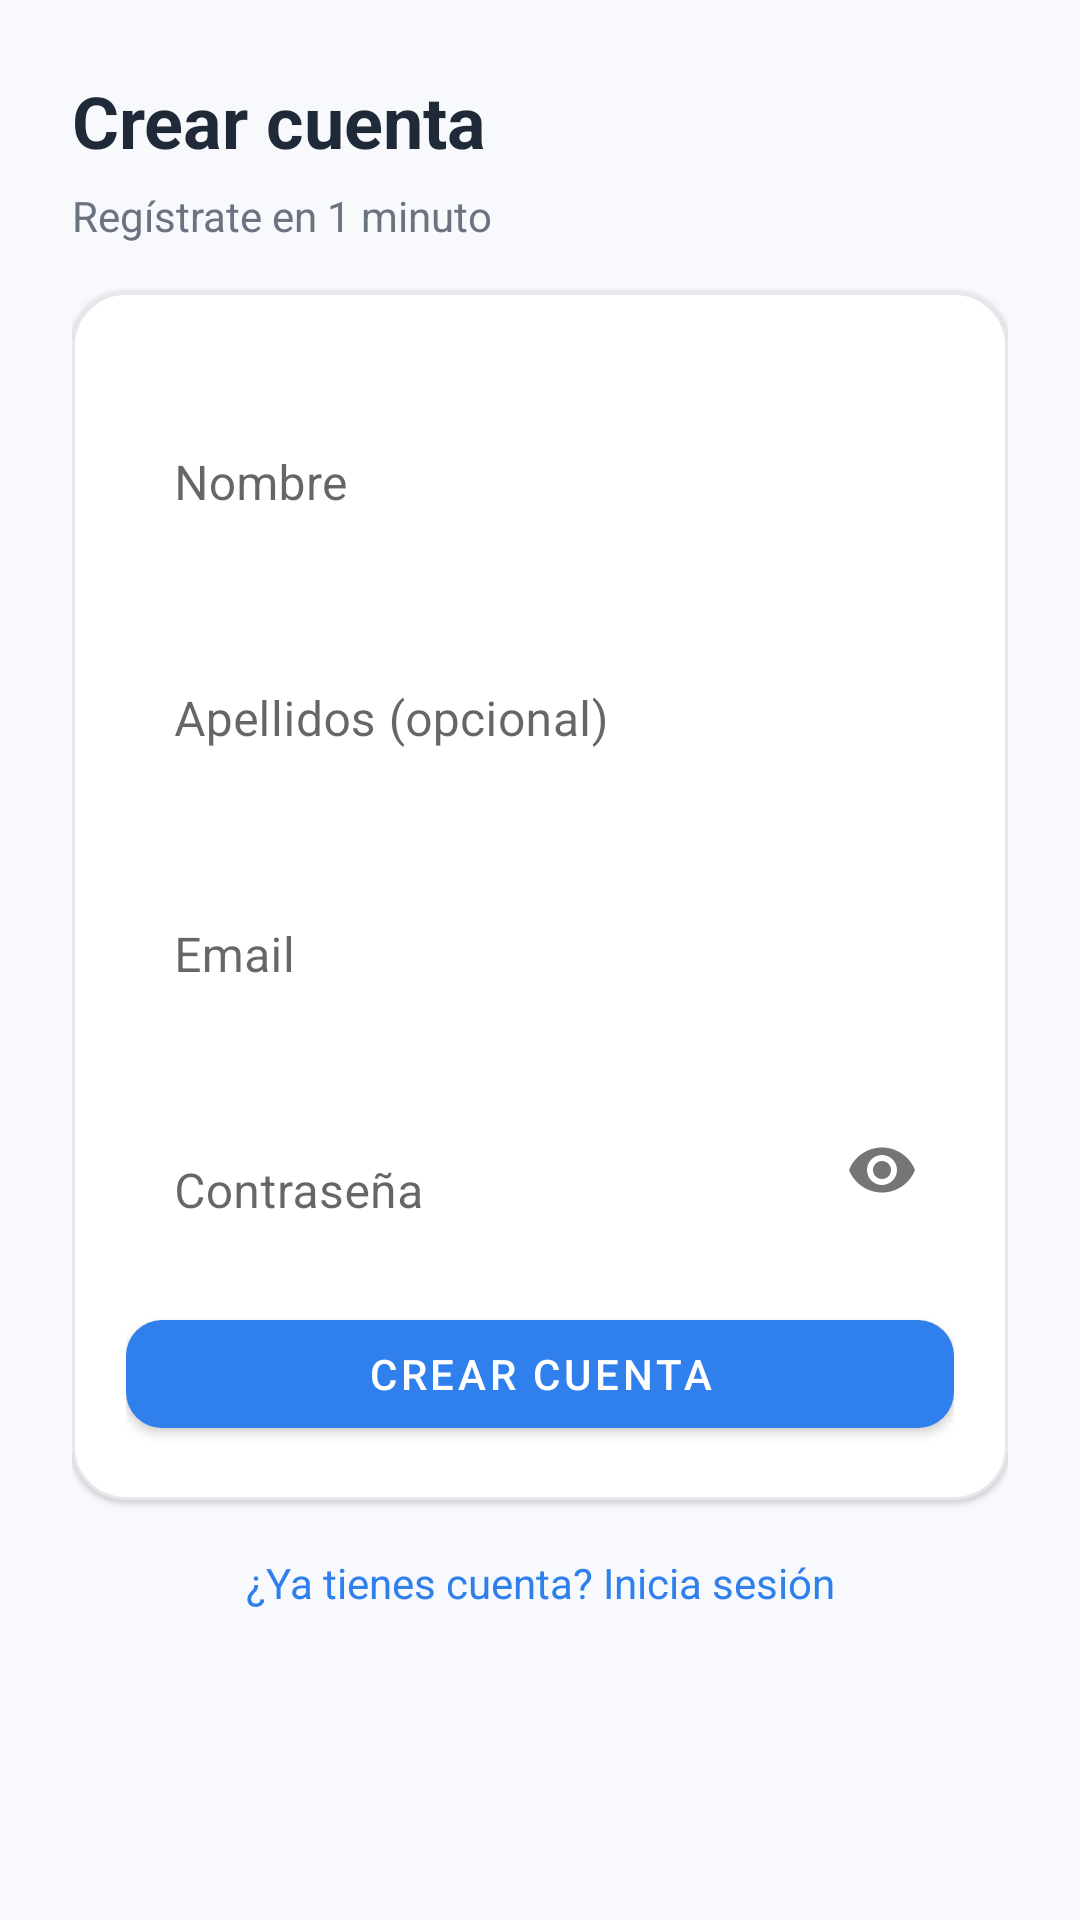

Layout XML and referenced resources for this Android screen:
<!-- AndroidManifest.xml: application theme Theme.Easy4You -->
<!-- res/layout/activity_register.xml -->
<?xml version="1.0" encoding="utf-8"?>
<androidx.coordinatorlayout.widget.CoordinatorLayout xmlns:android="http://schemas.android.com/apk/res/android"
    xmlns:app="http://schemas.android.com/apk/res-auto"
    android:layout_width="match_parent"
    android:layout_height="match_parent"
    android:background="@color/e4y_bg">

  <ScrollView
      android:layout_width="match_parent"
      android:layout_height="match_parent"
      android:fillViewport="true">

    <LinearLayout
        android:layout_width="match_parent"
        android:layout_height="wrap_content"
        android:padding="24dp"
        android:orientation="vertical">

      <TextView
          android:layout_width="match_parent"
          android:layout_height="wrap_content"
          android:text="Crear cuenta"
          android:textColor="@color/e4y_text"
          android:textSize="24sp"
          android:textStyle="bold"
          android:paddingBottom="6dp"/>

      <TextView
          android:layout_width="match_parent"
          android:layout_height="wrap_content"
          android:text="Regístrate en 1 minuto"
          android:textColor="@color/e4y_text_muted"
          android:layout_marginBottom="16dp"/>

      <com.google.android.material.card.MaterialCardView
          android:layout_width="match_parent"
          android:layout_height="wrap_content"
          app:cardCornerRadius="18dp"
          app:cardElevation="1dp"
          app:strokeWidth="1dp"
          app:strokeColor="@color/e4y_divider">

        <LinearLayout
            android:layout_width="match_parent"
            android:layout_height="wrap_content"
            android:padding="18dp"
            android:orientation="vertical">

          <com.google.android.material.textfield.TextInputLayout
              android:id="@+id/tilNombre"
              android:layout_width="match_parent"
              android:layout_height="wrap_content"
              app:boxBackgroundMode="outlined"
              app:boxCornerRadiusTopStart="12dp"
              app:boxCornerRadiusTopEnd="12dp"
              app:boxCornerRadiusBottomStart="12dp"
              app:boxCornerRadiusBottomEnd="12dp"
              android:hint="Nombre">

            <com.google.android.material.textfield.TextInputEditText
                android:id="@+id/etNombre"
                android:layout_width="match_parent"
                android:layout_height="wrap_content"
                android:inputType="textPersonName"/>
          </com.google.android.material.textfield.TextInputLayout>

          <com.google.android.material.textfield.TextInputLayout
              android:id="@+id/tilApellidos"
              android:layout_width="match_parent"
              android:layout_height="wrap_content"
              android:layout_marginTop="12dp"
              app:boxBackgroundMode="outlined"
              app:boxCornerRadiusTopStart="12dp"
              app:boxCornerRadiusTopEnd="12dp"
              app:boxCornerRadiusBottomStart="12dp"
              app:boxCornerRadiusBottomEnd="12dp"
              android:hint="Apellidos (opcional)">

            <com.google.android.material.textfield.TextInputEditText
                android:id="@+id/etApellidos"
                android:layout_width="match_parent"
                android:layout_height="wrap_content"
                android:inputType="textPersonName"/>
          </com.google.android.material.textfield.TextInputLayout>

          <com.google.android.material.textfield.TextInputLayout
              android:id="@+id/tilEmail"
              android:layout_width="match_parent"
              android:layout_height="wrap_content"
              android:layout_marginTop="12dp"
              app:boxBackgroundMode="outlined"
              app:boxCornerRadiusTopStart="12dp"
              app:boxCornerRadiusTopEnd="12dp"
              app:boxCornerRadiusBottomStart="12dp"
              app:boxCornerRadiusBottomEnd="12dp"
              android:hint="Email">

            <com.google.android.material.textfield.TextInputEditText
                android:id="@+id/etEmail"
                android:layout_width="match_parent"
                android:layout_height="wrap_content"
                android:inputType="textEmailAddress"/>
          </com.google.android.material.textfield.TextInputLayout>

          <com.google.android.material.textfield.TextInputLayout
              android:id="@+id/tilPassword"
              android:layout_width="match_parent"
              android:layout_height="wrap_content"
              android:layout_marginTop="12dp"
              app:boxBackgroundMode="outlined"
              app:boxCornerRadiusTopStart="12dp"
              app:boxCornerRadiusTopEnd="12dp"
              app:boxCornerRadiusBottomStart="12dp"
              app:boxCornerRadiusBottomEnd="12dp"
              app:endIconMode="password_toggle"
              android:hint="Contraseña">

            <com.google.android.material.textfield.TextInputEditText
                android:id="@+id/etPassword"
                android:layout_width="match_parent"
                android:layout_height="wrap_content"
                android:inputType="textPassword"/>
          </com.google.android.material.textfield.TextInputLayout>

          <com.google.android.material.button.MaterialButton
              android:id="@+id/btnRegister"
              android:layout_width="match_parent"
              android:layout_height="wrap_content"
              android:text="Crear cuenta"
              android:layout_marginTop="16dp"
              app:cornerRadius="12dp"/>

          <ProgressBar
              android:id="@+id/progressRegister"
              android:layout_width="wrap_content"
              android:layout_height="wrap_content"
              android:layout_gravity="center_horizontal"
              android:visibility="gone"
              android:layout_marginTop="12dp"/>

        </LinearLayout>
      </com.google.android.material.card.MaterialCardView>

      <TextView
          android:id="@+id/tvGoLogin"
          android:layout_width="match_parent"
          android:layout_height="wrap_content"
          android:text="¿Ya tienes cuenta? Inicia sesión"
          android:textColor="@color/e4y_primary"
          android:layout_marginTop="18dp"
          android:textAlignment="center" />

    </LinearLayout>
  </ScrollView>
</androidx.coordinatorlayout.widget.CoordinatorLayout>
<!-- resources referenced by this layout -->
<resources>
  <color name="e4y_bg">#F7F9FC</color>
  <color name="e4y_divider">#E5E7EB</color>
  <color name="e4y_primary">#2F80ED</color>
  <color name="e4y_text">#1F2937</color>
  <color name="e4y_text_muted">#6B7280</color>
  <style name="Theme.Easy4You" parent="Theme.MaterialComponents.DayNight.NoActionBar">
      <item name="colorPrimary">@color/e4y_primary</item>
      <item name="colorPrimaryVariant">@color/e4y_primary_dark</item>
      <item name="colorOnPrimary">@android:color/white</item>
  
      <item name="colorSecondary">@color/e4y_accent</item>
      <item name="colorOnSecondary">@color/e4y_text</item>
  
      <item name="android:statusBarColor" tools:targetApi="l">@color/e4y_primary_dark</item>
      <item name="android:navigationBarColor" tools:targetApi="l">@color/e4y_surface</item>
    </style>
  <color name="e4y_primary_dark">#1C5DB7</color>
  <color name="e4y_accent">#56CCF2</color>
  <color name="e4y_surface">#FFFFFF</color>
</resources>
